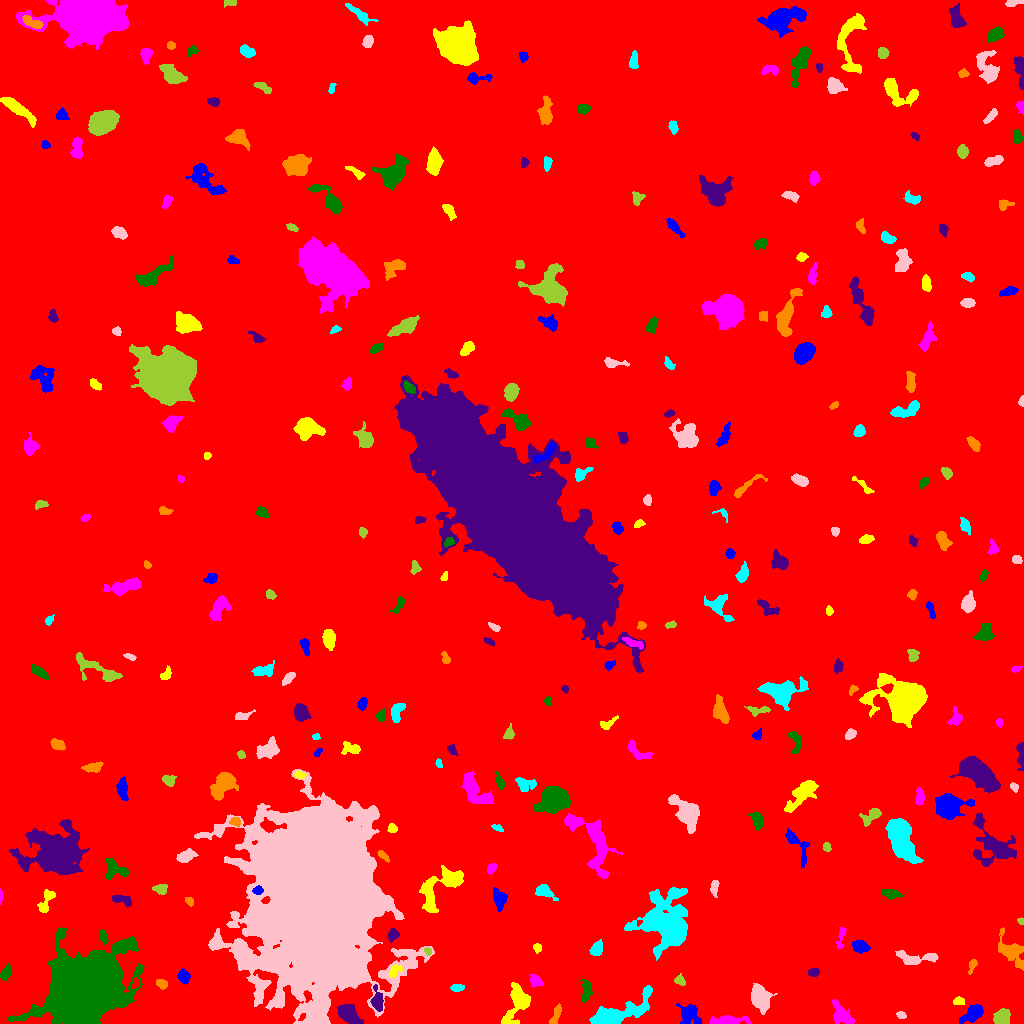

The data file committed next to this chart (first rows):
ID, X, Y, A, B, theta, total_flux, mu_max, mu_median, mu_mean, R_fwhm, R_e, R10, R90, x_start, x_end, y_start, y_end, area, greylevel
0, 531, 494.4, 299.7, 295.8, 1.099, 3046238, 17.0, 3.0, 3.388, 106.4, 258.3, 98.88, 416.6, 0, 1023, 0, 1023, 899006, 3.388
1, 973.8, 10.15, 5.288, 3.049, 0.6327, 1538, 14.0, 4.0, 5.231, 5.528, 4.787, 1.871, 7.979, 959, 983, 0, 19, 294, 12.23
2, 518.1, 21.6, 9.572, 5.129, 1.183, 3169, 19.0, 4.0, 5.71, 5.89, 6.103, 2.326, 10.93, 501, 530, 0, 41, 555, 13.71
3, 727.3, 2.81, 9.943, 2.112, 0.02873, 864.0, 7.0, 3.0, 3.142, 5.614, 5.262, 2.034, 8.311, 709, 751, 0, 8, 275, 10.14
4, 81.55, 32.46, 15.27, 12.3, 0.5915, 180923, 244.0, 10.0, 30.41, 10.73, 14.26, 5.046, 28.68, 8, 144, 0, 96, 5949, 37.41
5, 348.3, 9.606, 5.693, 3.441, -0.719, 2317, 16.0, 5.0, 6.508, 6.129, 5.382, 2.185, 8.795, 337, 363, 0, 19, 356, 15.51
6, 555.5, 8.008, 6.072, 1.871, 1.175, 736.0, 9.0, 5.0, 5.076, 5.14, 3.909, 1.596, 6.05, 549, 561, 0, 20, 145, 12.08
7, 614.8, 8.3, 16.26, 4.69, 0.441, 4622, 23.0, 3.0, 5.223, 6.232, 7.001, 2.585, 12.91, 589, 652, 0, 38, 885, 13.22
8, 900.9, 8.483, 2.359, 1.661, -0.3143, 149.0, 4.0, 2.0, 2.224, 3.742, 2.585, 0.9772, 4.029, 896, 906, 5, 12, 67, 11.22
9, 1002, 5.482, 3.703, 3.133, 1.104, 1642, 17.0, 6.0, 7.108, 5.441, 4.26, 1.693, 6.747, 993, 1010, 0, 15, 231, 17.11
10, 190.8, 17.86, 4.168, 2.062, -1.092, 292.0, 6.0, 2.0, 2.101, 3.909, 3.478, 1.262, 5.528, 186, 198, 11, 27, 139, 10.1
11, 689, 8.96, 5.203, 4.529, -1.167, 1436, 11.0, 4.0, 4.365, 5.781, 5.171, 2.034, 8.593, 676, 701, 0, 20, 329, 11.36
12, 958.4, 22.31, 2.509, 1.905, 0.1809, 261.0, 7.0, 3.0, 3.0, 3.038, 2.706, 0.9772, 4.37, 953, 964, 19, 27, 87, 14.0
13, 841.5, 7.722, 6.457, 3.633, -0.8396, 850.0, 8.0, 2.0, 2.615, 5.499, 5.14, 1.871, 8.311, 831, 854, 0, 24, 325, 12.62
14, 586.6, 33.32, 5.406, 2.592, 1.461, 591.0, 7.0, 3.0, 2.955, 4.754, 4.406, 1.693, 6.956, 580, 592, 21, 44, 200, 11.96
15, 377.5, 23.26, 6.224, 2.533, -1.454, 524.0, 5.0, 2.0, 2.437, 5.47, 4.652, 1.784, 7.136, 370, 383, 12, 39, 215, 13.44
16, 161.5, 40.16, 2.855, 2.069, -0.3695, 202.0, 5.0, 2.0, 2.0, 2.877, 2.985, 1.128, 4.886, 156, 167, 34, 44, 101, 10.0
17, 456.9, 35.55, 2.93, 1.906, 0.03019, 269.0, 6.0, 3.0, 2.802, 4.068, 3.038, 1.128, 4.754, 450, 464, 32, 39, 96, 12.8
18, 760.1, 26.12, 6.297, 4.096, -1.224, 2732, 13.0, 6.0, 6.126, 7.919, 6.433, 2.646, 10.01, 751, 777, 9, 40, 446, 13.13
19, 679.6, 43.09, 2.846, 2.302, -0.8123, 304.0, 6.0, 3.0, 3.134, 4.37, 3.192, 1.262, 4.918, 674, 685, 38, 50, 97, 10.13
20, 135.4, 39.63, 2.48, 1.47, 1.233, 131.0, 5.0, 2.0, 1.899, 2.764, 2.394, 0.9772, 3.827, 132, 139, 35, 46, 69, 14.9
21, 183.5, 46.61, 3.202, 2.51, -1.158, 560.0, 9.0, 4.0, 3.709, 4.26, 3.656, 1.382, 5.726, 177, 190, 39, 55, 151, 11.71
22, 394.7, 52.71, 3.843, 2.224, 0.7775, 336.0, 5.0, 3.0, 2.824, 4.549, 3.523, 1.382, 5.412, 389, 402, 46, 59, 119, 13.82
23, 535.7, 42.55, 3.411, 2.512, -0.6125, 392.0, 5.0, 3.0, 2.8, 4.787, 3.656, 1.493, 5.698, 529, 543, 36, 49, 140, 12.8
24, 5.16, 50.01, 3.83, 1.939, 1.185, 518.0, 11.0, 3.0, 3.895, 3.241, 3.338, 1.262, 5.441, 0, 10, 43, 60, 133, 11.89
25, 813.2, 51.14, 2.876, 1.854, 0.09467, 347.0, 8.0, 4.0, 3.856, 3.989, 3.038, 1.128, 4.618, 808, 819, 47, 55, 90, 14.86
26, 972.2, 58.41, 3.486, 1.477, 1.181, 247.0, 6.0, 2.0, 2.656, 3.523, 2.646, 1.128, 4.26, 968, 977, 49, 64, 93, 12.66
27, 596, 74.2, 3.884, 2.509, 0.9508, 454.0, 8.0, 2.0, 2.768, 3.909, 3.742, 1.382, 6.103, 589, 602, 68, 84, 164, 10.77
28, 914.7, 65.09, 11.8, 3.079, -0.02525, 983.0, 7.0, 3.0, 2.952, 6.05, 5.614, 2.185, 8.795, 895, 938, 59, 73, 333, 11.95
29, 428, 72.45, 1.865, 1.572, -0.6864, 175.0, 8.0, 3.0, 3.241, 2.585, 2.111, 0.7979, 3.432, 424, 431, 68, 76, 54, 15.24
30, 746.3, 91.7, 19.15, 15.06, 0.148, 79255, 79.0, 8.0, 15.04, 12.99, 16.46, 5.89, 31.71, 699, 822, 34, 137, 5269, 21.04
31, 860.4, 77.19, 3.774, 2.694, -0.202, 784.0, 11.0, 4.0, 4.148, 4.442, 4.029, 1.493, 6.433, 852, 870, 70, 83, 189, 13.15
32, 537.2, 75.55, 2.057, 1.838, -1.203, 191.0, 5.0, 3.0, 2.653, 3.568, 2.523, 0.9772, 3.827, 533, 541, 70, 80, 72, 12.65
33, 840.9, 87.12, 6.891, 1.598, 1.36, 234.0, 5.0, 2.0, 1.887, 3.523, 3.192, 1.262, 5.078, 836, 846, 75, 96, 124, 13.89
34, 103.2, 87.57, 3.5, 1.535, -1.234, 149.0, 4.0, 1.0, 1.475, 3.949, 2.877, 0.9772, 4.478, 99, 108, 79, 94, 101, 12.48
35, 392.8, 88.67, 2.88, 2.424, 1.022, 318.0, 6.0, 3.0, 2.628, 4.549, 3.338, 1.262, 5.202, 387, 399, 81, 95, 121, 13.63
36, 1011, 72.38, 9.724, 4.944, -0.8663, 1342, 7.0, 3.0, 2.937, 6.628, 6.652, 2.585, 10.57, 998, 1023, 53, 96, 457, 9.937
37, 670, 97.63, 13.1, 10.3, -1.347, 16711, 45.0, 5.0, 8.077, 7.797, 9.853, 3.523, 20.4, 624, 687, 63, 136, 2069, 15.08
38, 315.1, 119.3, 40.93, 27.68, -1.529, 474554, 181.0, 10.0, 17.93, 13.6, 35, 10.34, 71.07, 194, 434, 0, 254, 26470, 23.93
39, 1021, 102.3, 1.762, 1.23, -0.7289, 78.0, 5.0, 2.0, 1.857, 1.954, 1.784, 0.5642, 2.985, 1017, 1023, 99, 106, 42, 11.86
40, 216, 112.9, 2.654, 2.097, -0.2725, 294.0, 7.0, 3.0, 3.0, 3.385, 2.985, 1.128, 4.72, 210, 223, 108, 118, 98, 13.0
41, 498.8, 125.4, 4.844, 2.846, -1.225, 590.0, 6.0, 3.0, 2.576, 6.103, 4.583, 1.784, 7.024, 493, 507, 112, 136, 229, 10.58
42, 46.21, 122.1, 7.379, 2.594, 1.149, 804.0, 8.0, 4.0, 3.829, 6.05, 4.618, 1.784, 7.047, 37, 55, 111, 134, 210, 11.83
43, 0.6106, 127.2, 3.556, 0.6933, 1.551, 113.0, 6.0, 2.0, 2.628, 2.585, 1.954, 0.7979, 3.09, 0, 2, 119, 135, 43, 10.63
44, 889.5, 129.8, 4.414, 1.976, -0.1436, 457.0, 7.0, 2.0, 2.737, 4.478, 3.656, 1.493, 5.754, 881, 904, 124, 134, 167, 10.74
45, 121.2, 123.8, 5.747, 2.295, -0.28, 440.0, 6.0, 2.0, 2.699, 4.853, 4.068, 1.596, 6.408, 112, 131, 116, 128, 163, 10.7
46, 189.4, 122.3, 2.323, 1.758, -0.9427, 258.0, 7.0, 3.0, 3.739, 3.192, 2.523, 0.9772, 4.068, 185, 193, 117, 126, 69, 12.74
47, 543.4, 132.4, 4.268, 2.731, -0.3972, 666.0, 9.0, 3.0, 3.281, 4.37, 3.827, 1.493, 6.358, 535, 558, 123, 139, 203, 11.28
48, 714.3, 136.8, 3.624, 1.645, 1.438, 293.0, 6.0, 2.0, 2.526, 4.068, 2.985, 1.128, 4.754, 710, 719, 126, 143, 116, 10.53
49, 160.5, 134, 3.492, 2.258, -0.08457, 203.0, 4.0, 2.0, 1.574, 4.583, 3.478, 1.262, 5.382, 152, 167, 129, 139, 129, 9.574
50, 983.8, 127.7, 3.543, 2.597, -0.2909, 366.0, 6.0, 2.0, 2.542, 4.514, 3.432, 1.382, 5.499, 971, 991, 122, 133, 144, 10.54
51, 257.7, 132.9, 2.296, 2.001, 0.182, 221.0, 6.0, 2.0, 2.663, 3.385, 2.706, 0.9772, 4.334, 252, 263, 129, 138, 83, 19.66
52, 439.6, 136.3, 15, 6.812, 0.7349, 2039, 6.0, 3.0, 2.648, 11.17, 8.556, 3.478, 13.11, 419, 463, 111, 158, 770, 10.65
53, 491.7, 155, 2.798, 1.806, 1.005, 234.0, 5.0, 3.0, 2.571, 4.068, 2.985, 1.128, 4.297, 487, 497, 149, 160, 91, 10.57
54, 113.9, 154.5, 6.001, 4.665, -0.5678, 939.0, 9.0, 3.0, 3.272, 4.26, 5.323, 1.954, 8.368, 105, 128, 144, 165, 287, 10.27
55, 53.67, 169.7, 11.67, 9.521, 0.1854, 26649, 65.0, 6.0, 12, 8.593, 10.11, 3.742, 21.31, 9, 89, 148, 204, 2220, 18
56, 383.1, 167.8, 3.564, 1.443, -0.7397, 184.0, 4.0, 2.0, 2.115, 4.334, 2.877, 1.128, 4.334, 377, 389, 161, 173, 87, 12.11
57, 901.7, 182.9, 10.79, 5.047, -1.244, 7674, 28.0, 6.0, 8.138, 6.84, 8.463, 3.038, 14.33, 885, 923, 160, 205, 943, 18.14
58, 186.3, 167.6, 4.587, 2.578, 0.4442, 742.0, 8.0, 3.5, 3.71, 5.642, 4.37, 1.693, 6.84, 176, 198, 161, 175, 200, 12.71
59, 826.8, 176.5, 2.276, 1.803, -1.163, 178.0, 5.0, 2.0, 2.507, 3.338, 2.585, 0.9772, 3.989, 823, 831, 172, 181, 71, 11.51
... 270 more rows
